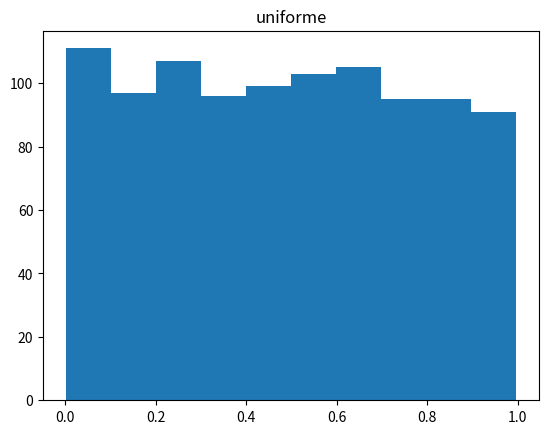
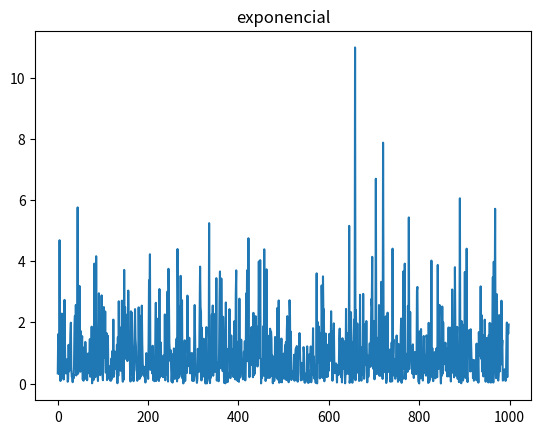
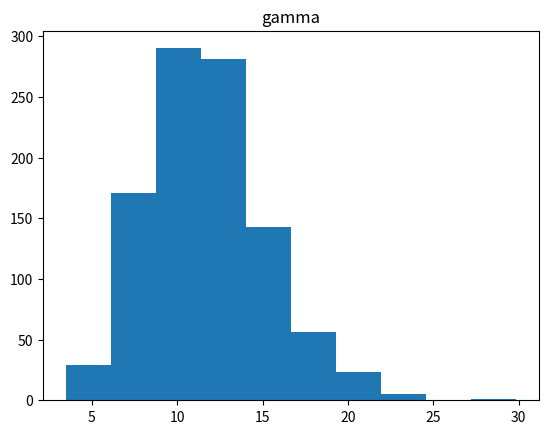
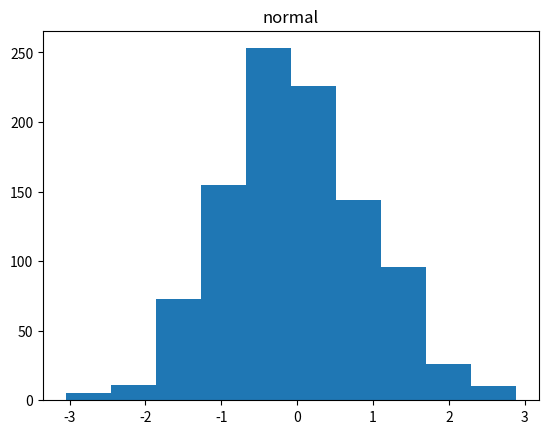

Here is the Python script that generated these plots, in order:
import numpy as np
import matplotlib.pyplot as plt
# print(np.random.rand())
# def uniforme (a, b):
#     r = np.random.rand()
#     return a + (b-a)*r
uniforme = []
exponencial = []
gamma = []
normal = []

for i in range(0,999):
    uniforme.append(np.random.uniform())

    exponencial.append(np.random.exponential())
    
    gamma.append(np.random.gamma(12))
    
    normal.append(np.random.normal())

plt.figure(1)
plt.title('uniforme')
plt.hist(uniforme)
plt.figure(2)
plt.title('exponencial')
plt.plot(exponencial)
plt.figure(3)
plt.title('gamma')
plt.hist(gamma)
plt.figure(4)
plt.title('normal')
plt.hist(normal)


plt.show()